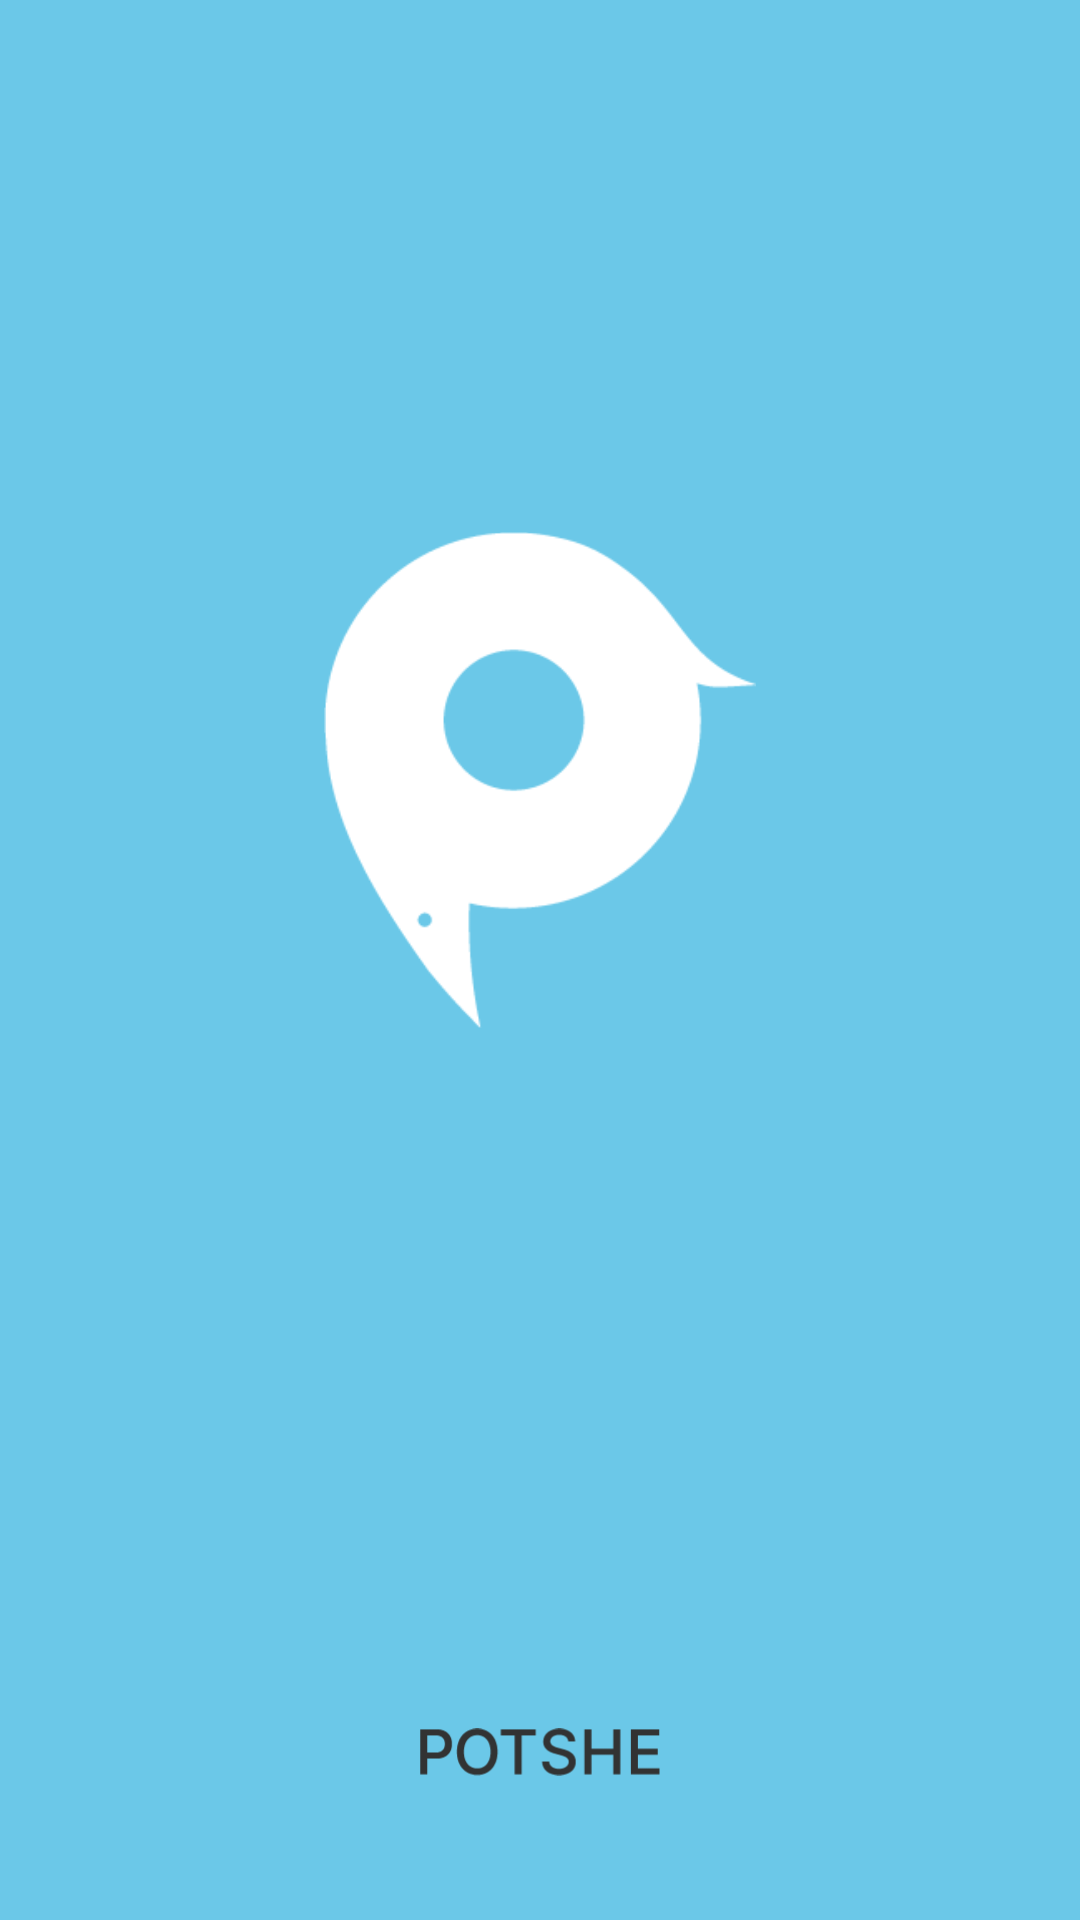

Android layout source for this screen:
<!-- AndroidManifest.xml: activity theme AppTheme.NoActionBar -->
<!-- res/layout/activity_splash.xml -->
<?xml version="1.0" encoding="utf-8"?>
<androidx.constraintlayout.widget.ConstraintLayout xmlns:android="http://schemas.android.com/apk/res/android"
    xmlns:app="http://schemas.android.com/apk/res-auto"
    xmlns:tools="http://schemas.android.com/tools"
    android:layout_width="match_parent"
    android:layout_height="match_parent"
    android:background="@color/main_skyblue"
    tools:context=".src.splash.SplashActivity">

    <ImageView
        android:layout_width="144dp"
        android:layout_height="166dp"
        android:src="@drawable/logo_white"
        android:layout_marginBottom="360px"
        app:layout_constraintBottom_toBottomOf="parent"
        app:layout_constraintTop_toTopOf="parent"
        app:layout_constraintStart_toStartOf="parent"
        app:layout_constraintEnd_toEndOf="parent" />

    <ImageView
        android:layout_width="80dp"
        android:layout_height="16dp"
        android:src="@drawable/logo_title_only"
        android:layout_marginBottom="48dp"
        app:layout_constraintBottom_toBottomOf="parent"
        app:layout_constraintStart_toStartOf="parent"
        app:layout_constraintEnd_toEndOf="parent" />
</androidx.constraintlayout.widget.ConstraintLayout>
<!-- resources referenced by this layout -->
<resources>
  <color name="main_skyblue">#6BC8E8</color>
  <!-- drawable logo_title_only: png bitmap (drawable-xxhdpi, 2107 bytes) -->
  <!-- drawable logo_white (drawable-hdpi) -->
  <?xml version="1.0" encoding="utf-8"?>
  <layer-list xmlns:android="http://schemas.android.com/apk/res/android">
    <item
        android:drawable="@drawable/logo_point_share_white"
        android:width="29dp"
        android:height="30dp"
        android:id="@+id/customer_login_image" />
  
  </layer-list>
  <style name="AppTheme.NoActionBar">
          <item name="windowActionBar">false</item>
          <item name="windowNoTitle">true</item>
      </style>
</resources>
